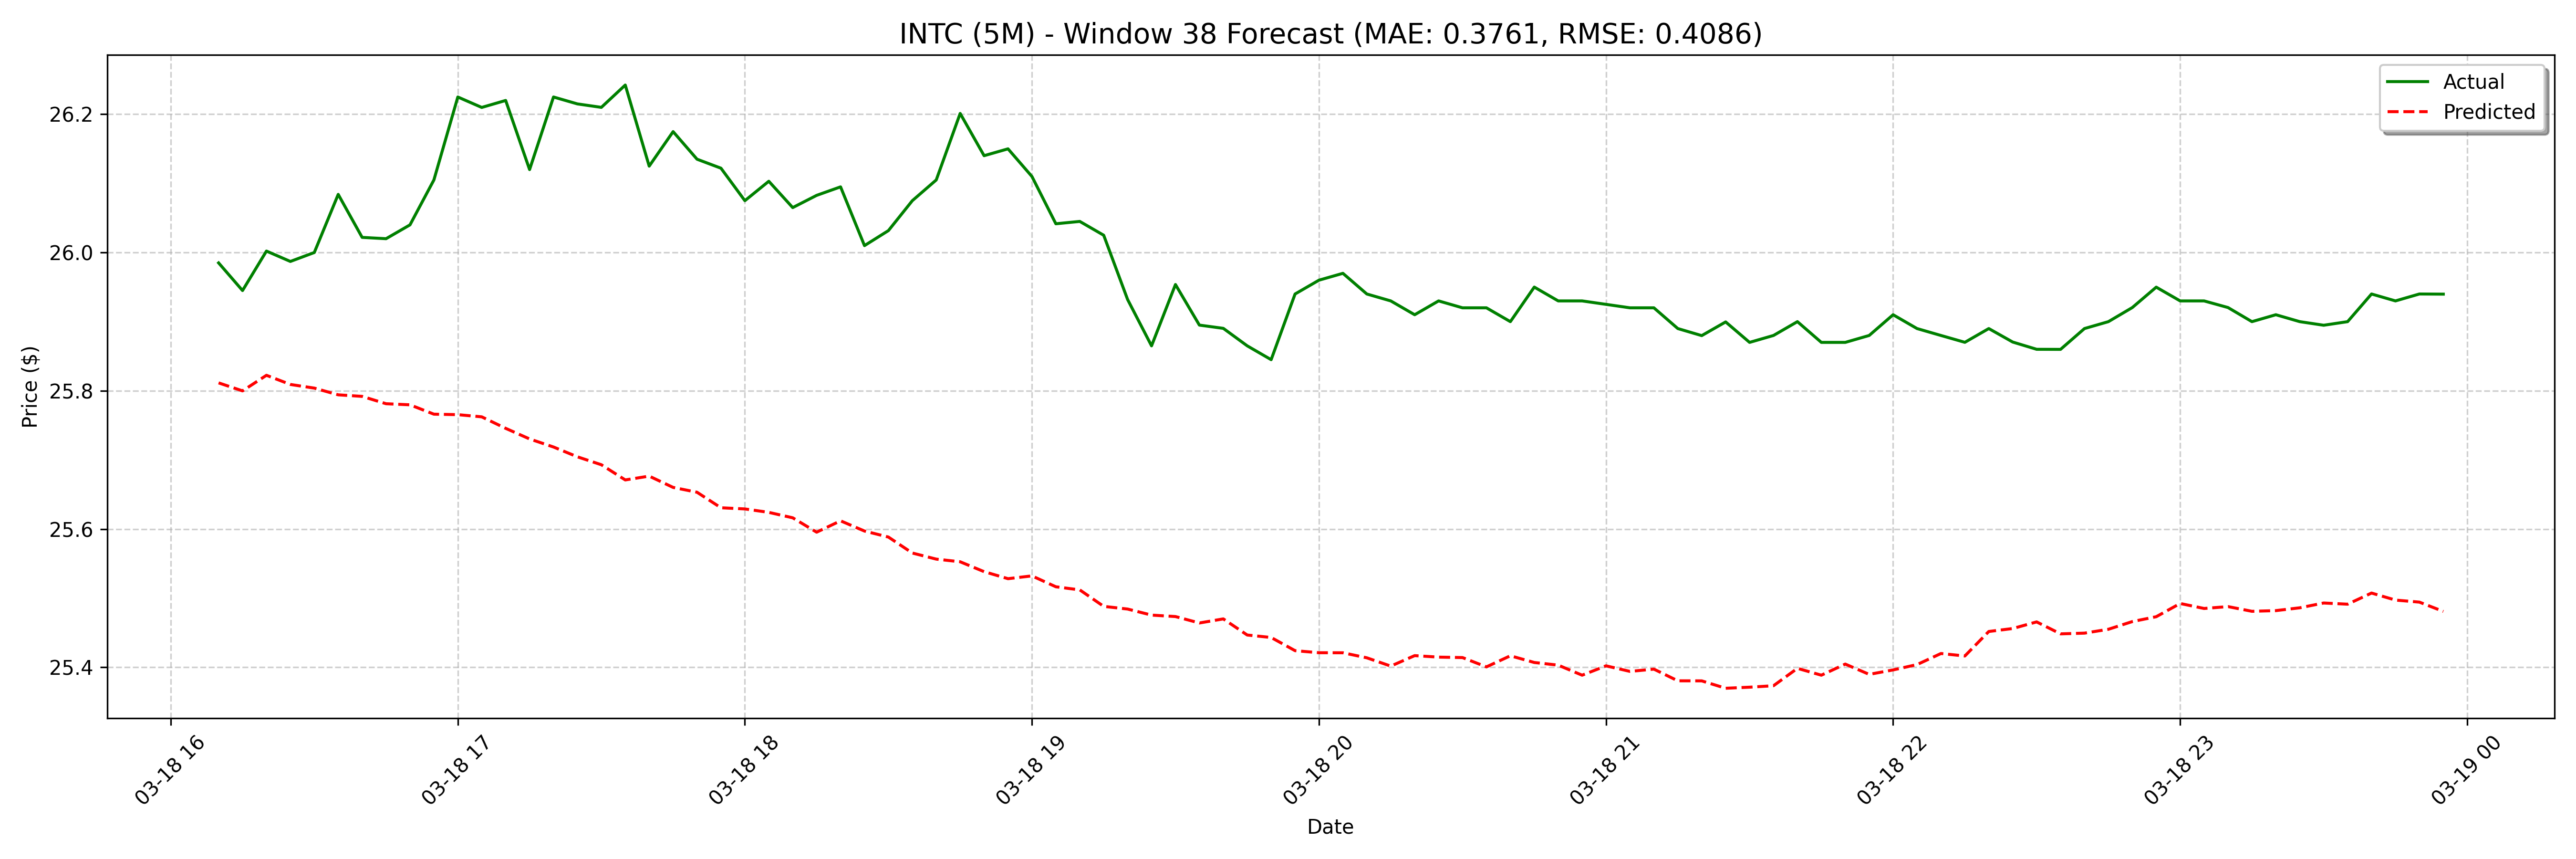

Data behind this chart, as committed beside it:
date, actual, forecast
2025-03-18 16:10:00, 25.99, 25.81
2025-03-18 16:15:00, 25.94, 25.8
2025-03-18 16:20:00, 26, 25.82
2025-03-18 16:25:00, 25.99, 25.81
2025-03-18 16:30:00, 26.0, 25.8
2025-03-18 16:35:00, 26.08, 25.79
2025-03-18 16:40:00, 26.02, 25.79
2025-03-18 16:45:00, 26.02, 25.78
2025-03-18 16:50:00, 26.04, 25.78
2025-03-18 16:55:00, 26.1, 25.77
2025-03-18 17:00:00, 26.23, 25.77
2025-03-18 17:05:00, 26.21, 25.76
2025-03-18 17:10:00, 26.22, 25.75
2025-03-18 17:15:00, 26.12, 25.73
2025-03-18 17:20:00, 26.23, 25.72
2025-03-18 17:25:00, 26.22, 25.7
2025-03-18 17:30:00, 26.21, 25.69
2025-03-18 17:35:00, 26.24, 25.67
2025-03-18 17:40:00, 26.12, 25.68
2025-03-18 17:45:00, 26.17, 25.66
2025-03-18 17:50:00, 26.14, 25.65
2025-03-18 17:55:00, 26.12, 25.63
2025-03-18 18:00:00, 26.08, 25.63
2025-03-18 18:05:00, 26.1, 25.62
2025-03-18 18:10:00, 26.07, 25.62
2025-03-18 18:15:00, 26.08, 25.6
2025-03-18 18:20:00, 26.09, 25.61
2025-03-18 18:25:00, 26.01, 25.6
2025-03-18 18:30:00, 26.03, 25.59
2025-03-18 18:35:00, 26.08, 25.57
2025-03-18 18:40:00, 26.1, 25.56
2025-03-18 18:45:00, 26.2, 25.55
2025-03-18 18:50:00, 26.14, 25.54
2025-03-18 18:55:00, 26.15, 25.53
2025-03-18 19:00:00, 26.11, 25.53
2025-03-18 19:05:00, 26.04, 25.52
2025-03-18 19:10:00, 26.05, 25.51
2025-03-18 19:15:00, 26.02, 25.49
2025-03-18 19:20:00, 25.93, 25.48
2025-03-18 19:25:00, 25.86, 25.48
2025-03-18 19:30:00, 25.95, 25.47
2025-03-18 19:35:00, 25.9, 25.46
2025-03-18 19:40:00, 25.89, 25.47
2025-03-18 19:45:00, 25.86, 25.45
2025-03-18 19:50:00, 25.84, 25.44
2025-03-18 19:55:00, 25.94, 25.42
2025-03-18 20:00:00, 25.96, 25.42
2025-03-18 20:05:00, 25.97, 25.42
2025-03-18 20:10:00, 25.94, 25.41
2025-03-18 20:15:00, 25.93, 25.4
2025-03-18 20:20:00, 25.91, 25.42
2025-03-18 20:25:00, 25.93, 25.41
2025-03-18 20:30:00, 25.92, 25.41
2025-03-18 20:35:00, 25.92, 25.4
2025-03-18 20:40:00, 25.9, 25.42
2025-03-18 20:45:00, 25.95, 25.41
2025-03-18 20:50:00, 25.93, 25.4
2025-03-18 20:55:00, 25.93, 25.39
2025-03-18 21:00:00, 25.93, 25.4
2025-03-18 21:05:00, 25.92, 25.39
... 68 more rows
